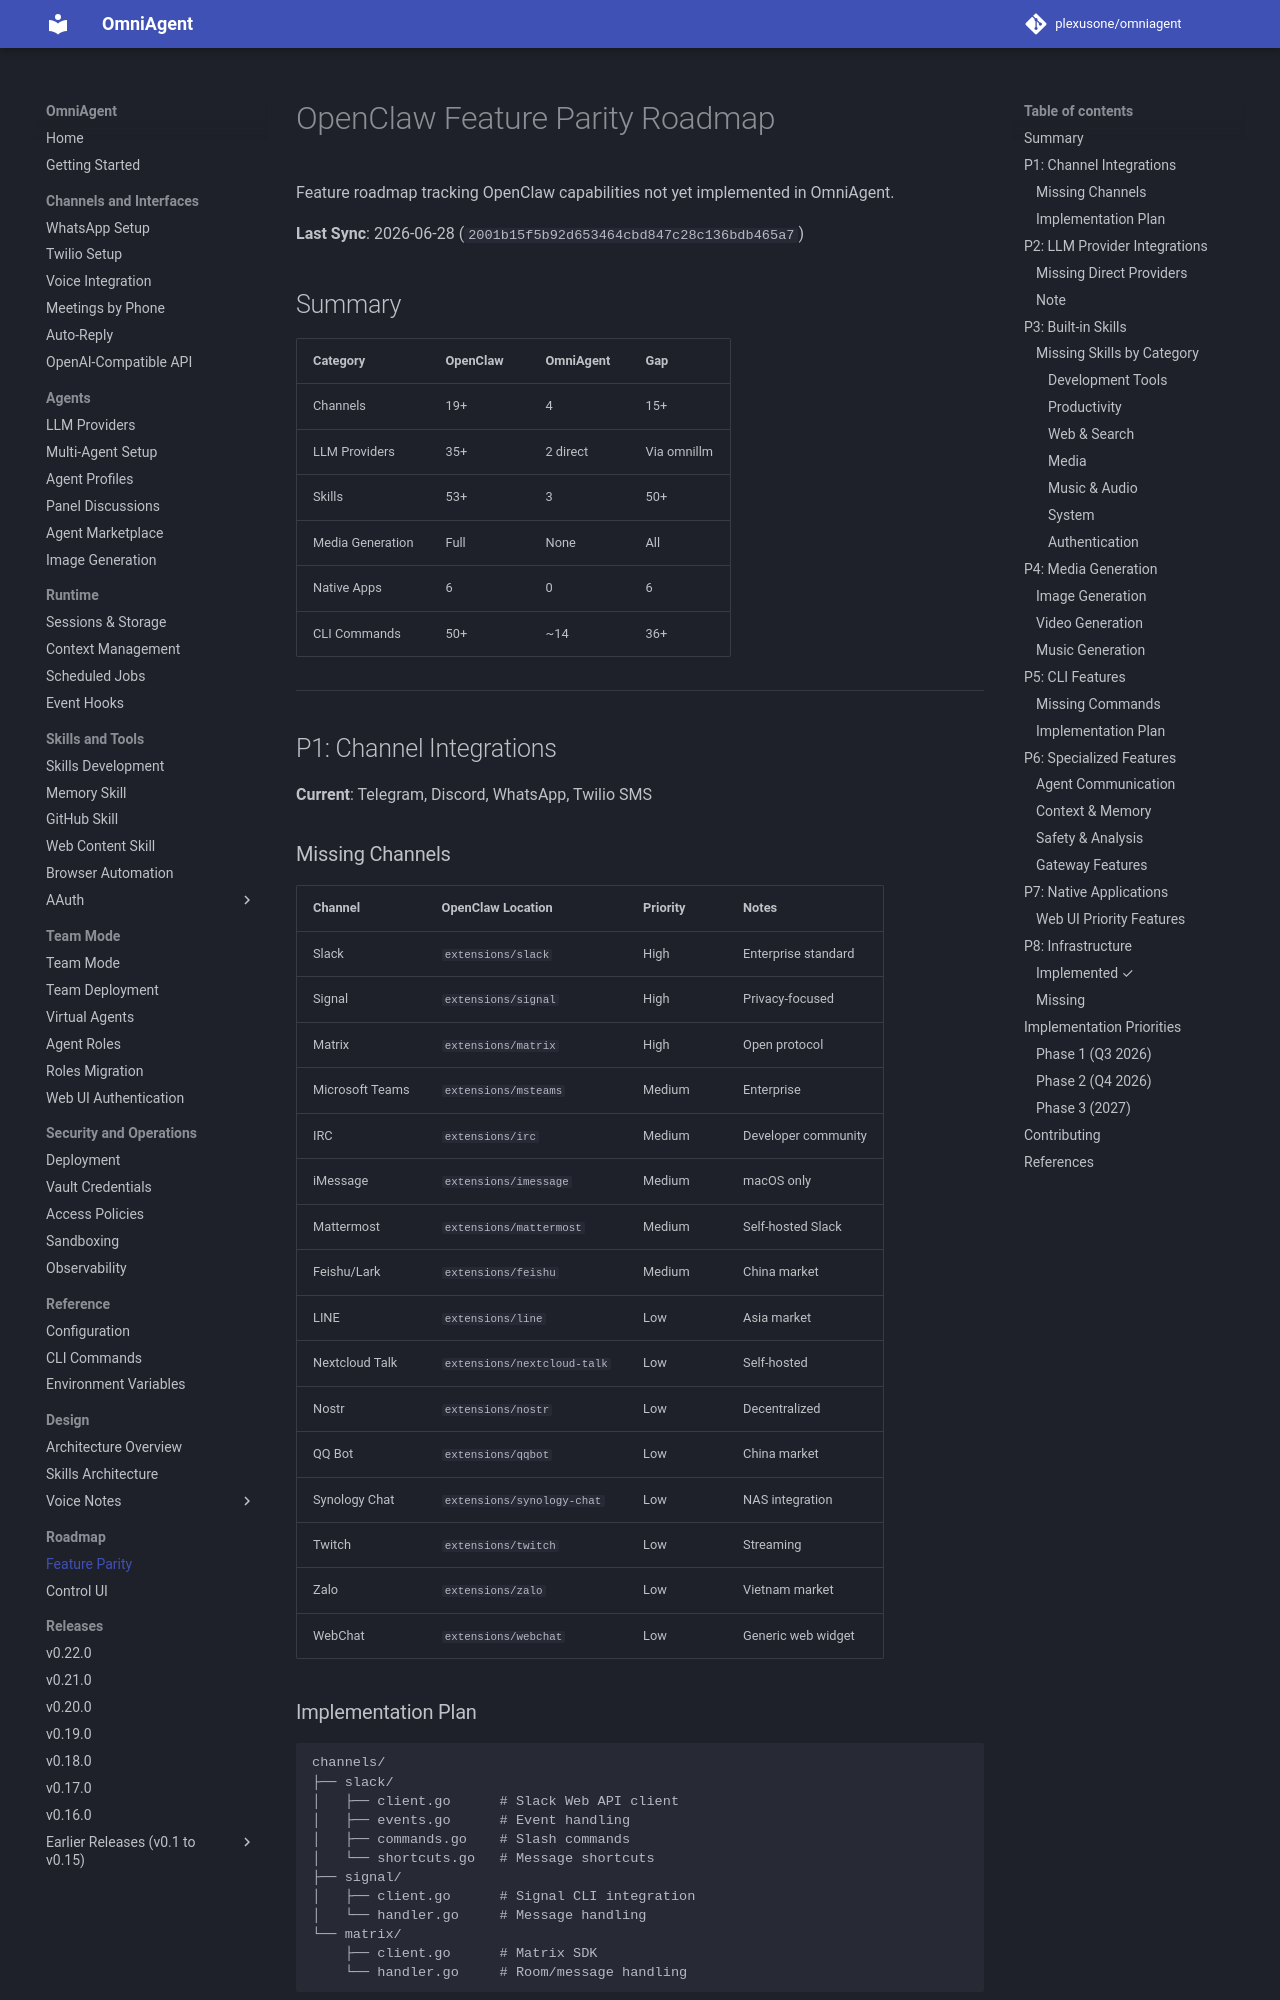

repository: plexusone/omniagent · page: specs/PARITY-ROADMAP/index.html · generator: mkdocs

# OpenClaw Feature Parity Roadmap

Feature roadmap tracking OpenClaw capabilities not yet implemented in OmniAgent.

**Last Sync**: 2026-06-28 (`2001b15f5b92d653464cbd847c28c136bdb465a7`)

## Summary

| Category | OpenClaw | OmniAgent | Gap |
|----------|----------|-----------|-----|
| Channels | 19+ | 4 | 15+ |
| LLM Providers | 35+ | 2 direct | Via omnillm |
| Skills | 53+ | 3 | 50+ |
| Media Generation | Full | None | All |
| Native Apps | 6 | 0 | 6 |
| CLI Commands | 50+ | ~14 | 36+ |

---

## P1: Channel Integrations

**Current**: Telegram, Discord, WhatsApp, Twilio SMS

### Missing Channels

| Channel | OpenClaw Location | Priority | Notes |
|---------|-------------------|----------|-------|
| Slack | `extensions/slack` | High | Enterprise standard |
| Signal | `extensions/signal` | High | Privacy-focused |
| Matrix | `extensions/matrix` | High | Open protocol |
| Microsoft Teams | `extensions/msteams` | Medium | Enterprise |
| IRC | `extensions/irc` | Medium | Developer community |
| iMessage | `extensions/imessage` | Medium | macOS only |
| Mattermost | `extensions/mattermost` | Medium | Self-hosted Slack |
| Feishu/Lark | `extensions/feishu` | Medium | China market |
| LINE | `extensions/line` | Low | Asia market |
| Nextcloud Talk | `extensions/nextcloud-talk` | Low | Self-hosted |
| Nostr | `extensions/nostr` | Low | Decentralized |
| QQ Bot | `extensions/qqbot` | Low | China market |
| Synology Chat | `extensions/synology-chat` | Low | NAS integration |
| Twitch | `extensions/twitch` | Low | Streaming |
| Zalo | `extensions/zalo` | Low | Vietnam market |
| WebChat | `extensions/webchat` | Low | Generic web widget |
